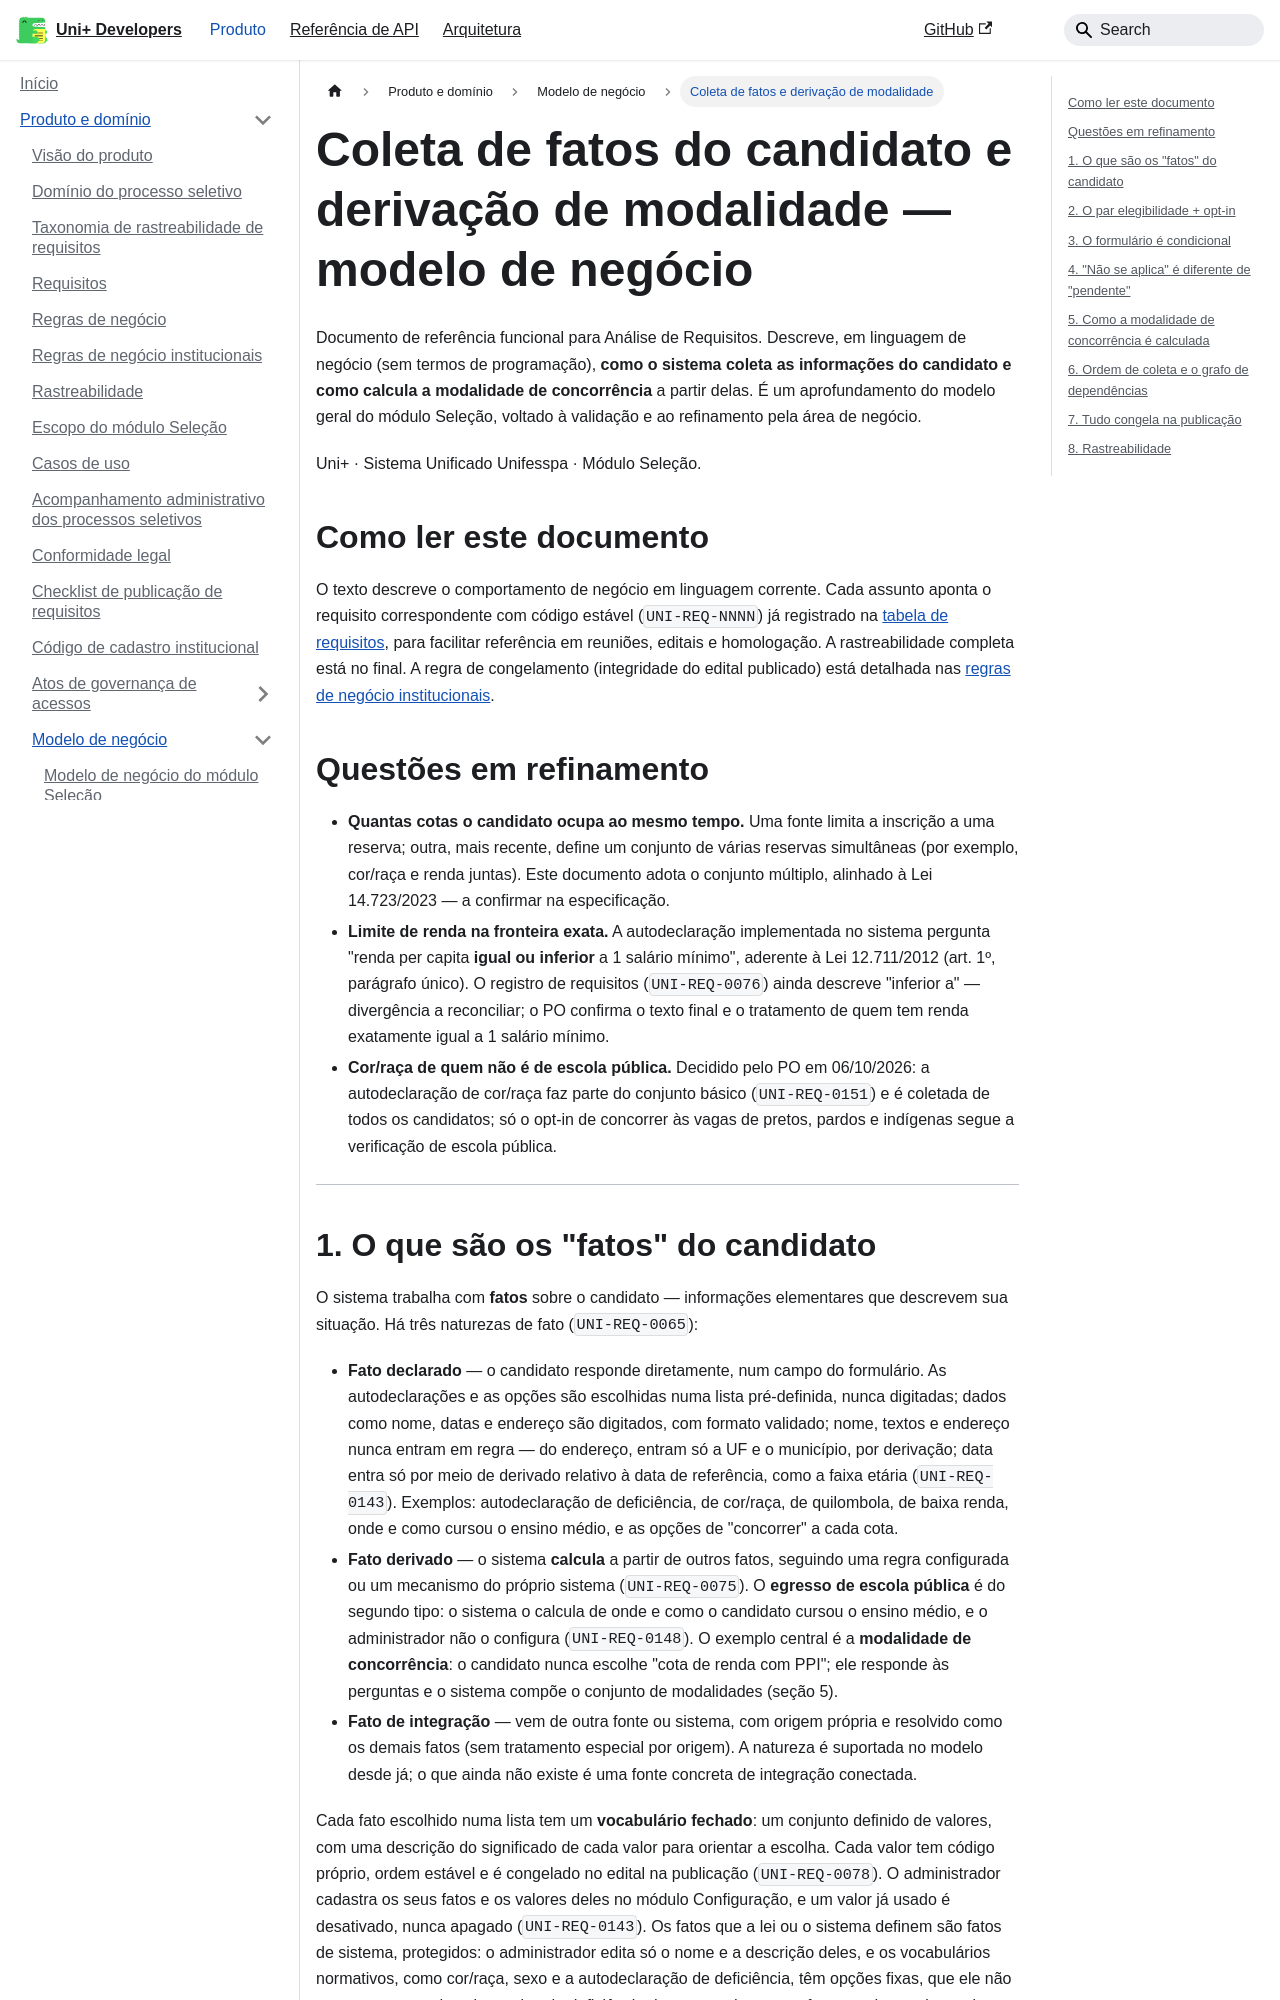

repository: unifesspa-edu-br/uniplus-developers · page: produto/modelo-negocio/coleta-fatos-derivacao/index.html · generator: docusaurus

---
sidebar_position: 3
title: Coleta de fatos e derivação de modalidade
description: Como o sistema coleta as informações do candidato e calcula a modalidade de concorrência a partir delas — modelo de negócio do módulo Seleção.
---

# Coleta de fatos do candidato e derivação de modalidade — modelo de negócio

Documento de referência funcional para Análise de Requisitos. Descreve, em linguagem de negócio (sem termos de programação), **como o sistema coleta as informações do candidato e como calcula a modalidade de concorrência** a partir delas. É um aprofundamento do modelo geral do módulo Seleção, voltado à validação e ao refinamento pela área de negócio.

Uni+ · Sistema Unificado Unifesspa · Módulo Seleção.

## Como ler este documento

O texto descreve o comportamento de negócio em linguagem corrente. Cada assunto aponta o requisito correspondente com código estável (`UNI-REQ-NNNN`) já registrado na [tabela de requisitos](../requisitos/index.mdx), para facilitar referência em reuniões, editais e homologação. A rastreabilidade completa está no final. A regra de congelamento (integridade do edital publicado) está detalhada nas [regras de negócio institucionais](../regras-negocio/conceitos.mdx).

## Questões em refinamento

- **Quantas cotas o candidato ocupa ao mesmo tempo.** Uma fonte limita a inscrição a uma reserva; outra, mais recente, define um conjunto de várias reservas simultâneas (por exemplo, cor/raça e renda juntas). Este documento adota o conjunto múltiplo, alinhado à Lei 14.723/2023 — a confirmar na especificação.
- **Limite de renda na fronteira exata.** A autodeclaração implementada no sistema pergunta "renda per capita **igual ou inferior** a 1 salário mínimo", aderente à Lei 12.711/2012 (art. 1º, parágrafo único). O registro de requisitos (`UNI-REQ-0076`) ainda descreve "inferior a" — divergência a reconciliar; o PO confirma o texto final e o tratamento de quem tem renda exatamente igual a 1 salário mínimo.
- **Cor/raça de quem não é de escola pública.** Decidido pelo PO em 06/10/2026: a autodeclaração de cor/raça faz parte do conjunto básico (`UNI-REQ-0151`) e é coletada de todos os candidatos; só o opt-in de concorrer às vagas de pretos, pardos e indígenas segue a verificação de escola pública.

---
